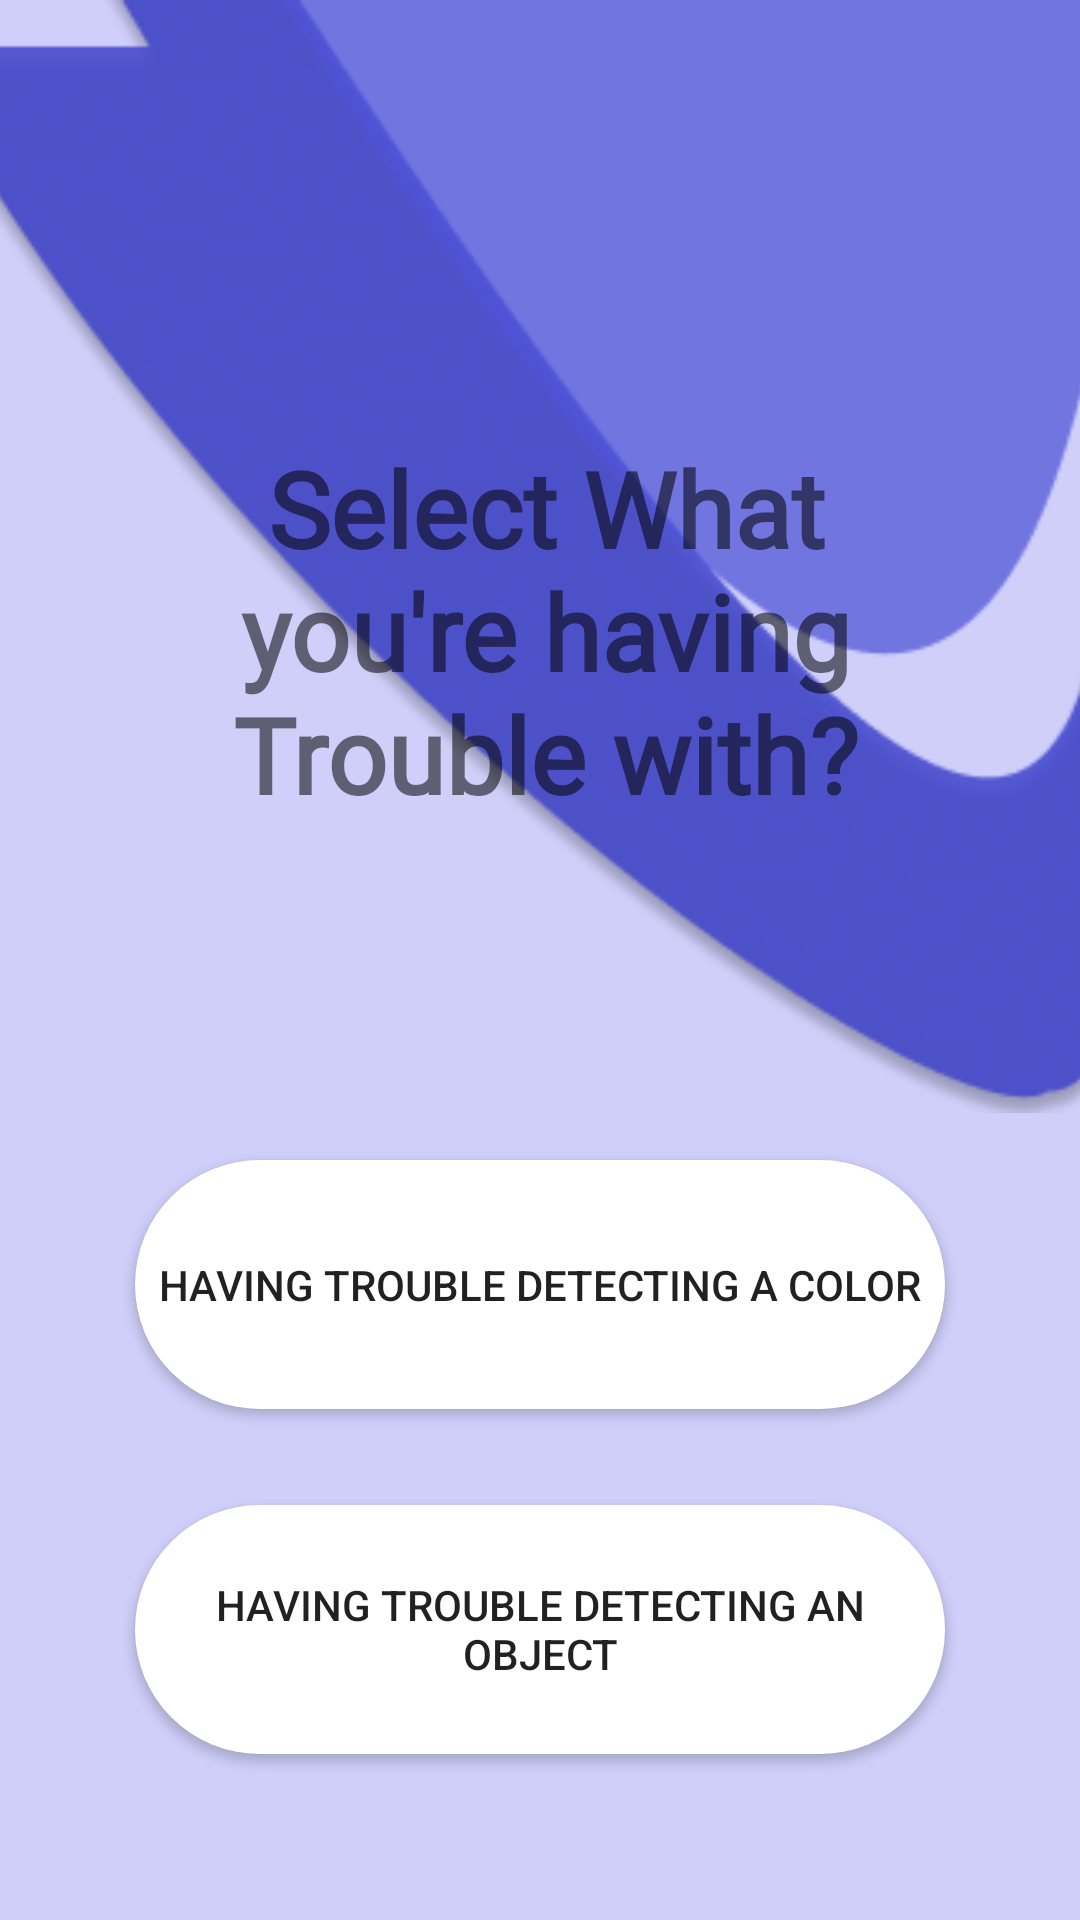

Here is an Android app screen rendered from its layout file. Give the layout XML and the strings, colors and styles it references.
<!-- AndroidManifest.xml: application theme AppTheme -->
<!-- res/layout/activity_homescreen.xml -->
<?xml version="1.0" encoding="utf-8"?>
<androidx.constraintlayout.widget.ConstraintLayout xmlns:android="http://schemas.android.com/apk/res/android"
    xmlns:app="http://schemas.android.com/apk/res-auto"
    xmlns:tools="http://schemas.android.com/tools"
    android:layout_width="match_parent"
    android:layout_height="match_parent"
    android:background="#597577EF"
    tools:context=".Homescreen">


        <ImageView
            android:id="@+id/design"
            android:layout_width="434dp"
            android:layout_height="371dp"

            android:layout_marginBottom="160dp"
            android:src="@drawable/style"
            app:layout_constraintBottom_toTopOf="@+id/view"
            app:layout_constraintEnd_toEndOf="parent"
            app:layout_constraintHorizontal_bias="0.645"
            app:layout_constraintStart_toStartOf="parent"
            app:layout_constraintTop_toTopOf="parent" />

        <TextView
            android:id="@+id/whatyour"
            android:layout_width="276dp"
            android:layout_height="173dp"
            android:gravity="center"
            android:layout_marginStart="8dp"
            android:layout_marginTop="124dp"
            android:layout_marginEnd="8dp"
            android:fontFamily="@font/bree_serif"
            android:text="Select What you're having Trouble with?"

            android:textSize="35sp"
            android:textStyle="bold"
            app:layout_constraintBottom_toBottomOf="@+id/design"
            app:layout_constraintEnd_toEndOf="parent"
            app:layout_constraintHorizontal_bias="0.529"
            app:layout_constraintStart_toStartOf="parent"
            app:layout_constraintTop_toTopOf="parent"
            app:layout_constraintVertical_bias="0.0" />

        <Button
            android:id="@+id/object"
            android:layout_width="270dp"
            android:layout_height="83dp"
            android:layout_marginTop="16dp"
            android:layout_marginBottom="100dp"
            android:background="@drawable/buttoons"
            android:gravity="center"
            android:text="having trouble detecting an object"
            app:layout_constraintBottom_toBottomOf="parent"
            app:layout_constraintEnd_toEndOf="parent"
            app:layout_constraintStart_toStartOf="parent"
            app:layout_constraintTop_toBottomOf="@+id/color" />

        <Button
            android:id="@+id/color"
            android:layout_width="270dp"
            android:layout_height="83dp"
            android:layout_marginTop="60dp"
            android:layout_marginBottom="16dp"
            android:background="@drawable/buttoons"
            android:gravity="center"
            android:text="having trouble detecting a color"
            app:layout_constraintBottom_toTopOf="@+id/object"
            app:layout_constraintEnd_toEndOf="parent"
            app:layout_constraintStart_toStartOf="parent"
            app:layout_constraintTop_toBottomOf="@+id/design" />


</androidx.constraintlayout.widget.ConstraintLayout>
<!-- resources referenced by this layout -->
<resources>
  <!-- drawable buttoons (drawable) -->
  <?xml version="1.0" encoding="utf-8"?>
  <shape xmlns:android="http://schemas.android.com/apk/res/android">
      <solid
          android:color="#FFF"
          />
      <corners
          android:topLeftRadius="50dp"
          android:topRightRadius="50dp"
          android:bottomRightRadius="50dp"
          android:bottomLeftRadius="50dp"
  
          />
  </shape>
  <!-- drawable style: png bitmap (drawable-nodpi, 46472 bytes) -->
  <style name="AppTheme" parent="Theme.AppCompat.Light.DarkActionBar">
  		<item name="colorPrimary">@color/ellipse_6_color</item>
  		<item name="colorPrimaryDark">@color/ellipse_8_color</item>
  		<item name="colorAccent">@color/rectangle1_color</item>
  	</style>
  <color name="ellipse_6_color">#4D53C8</color>
  <color name="ellipse_8_color">#D2DBF2</color>
  <color name="rectangle1_color">#8CA3DD</color>
</resources>
